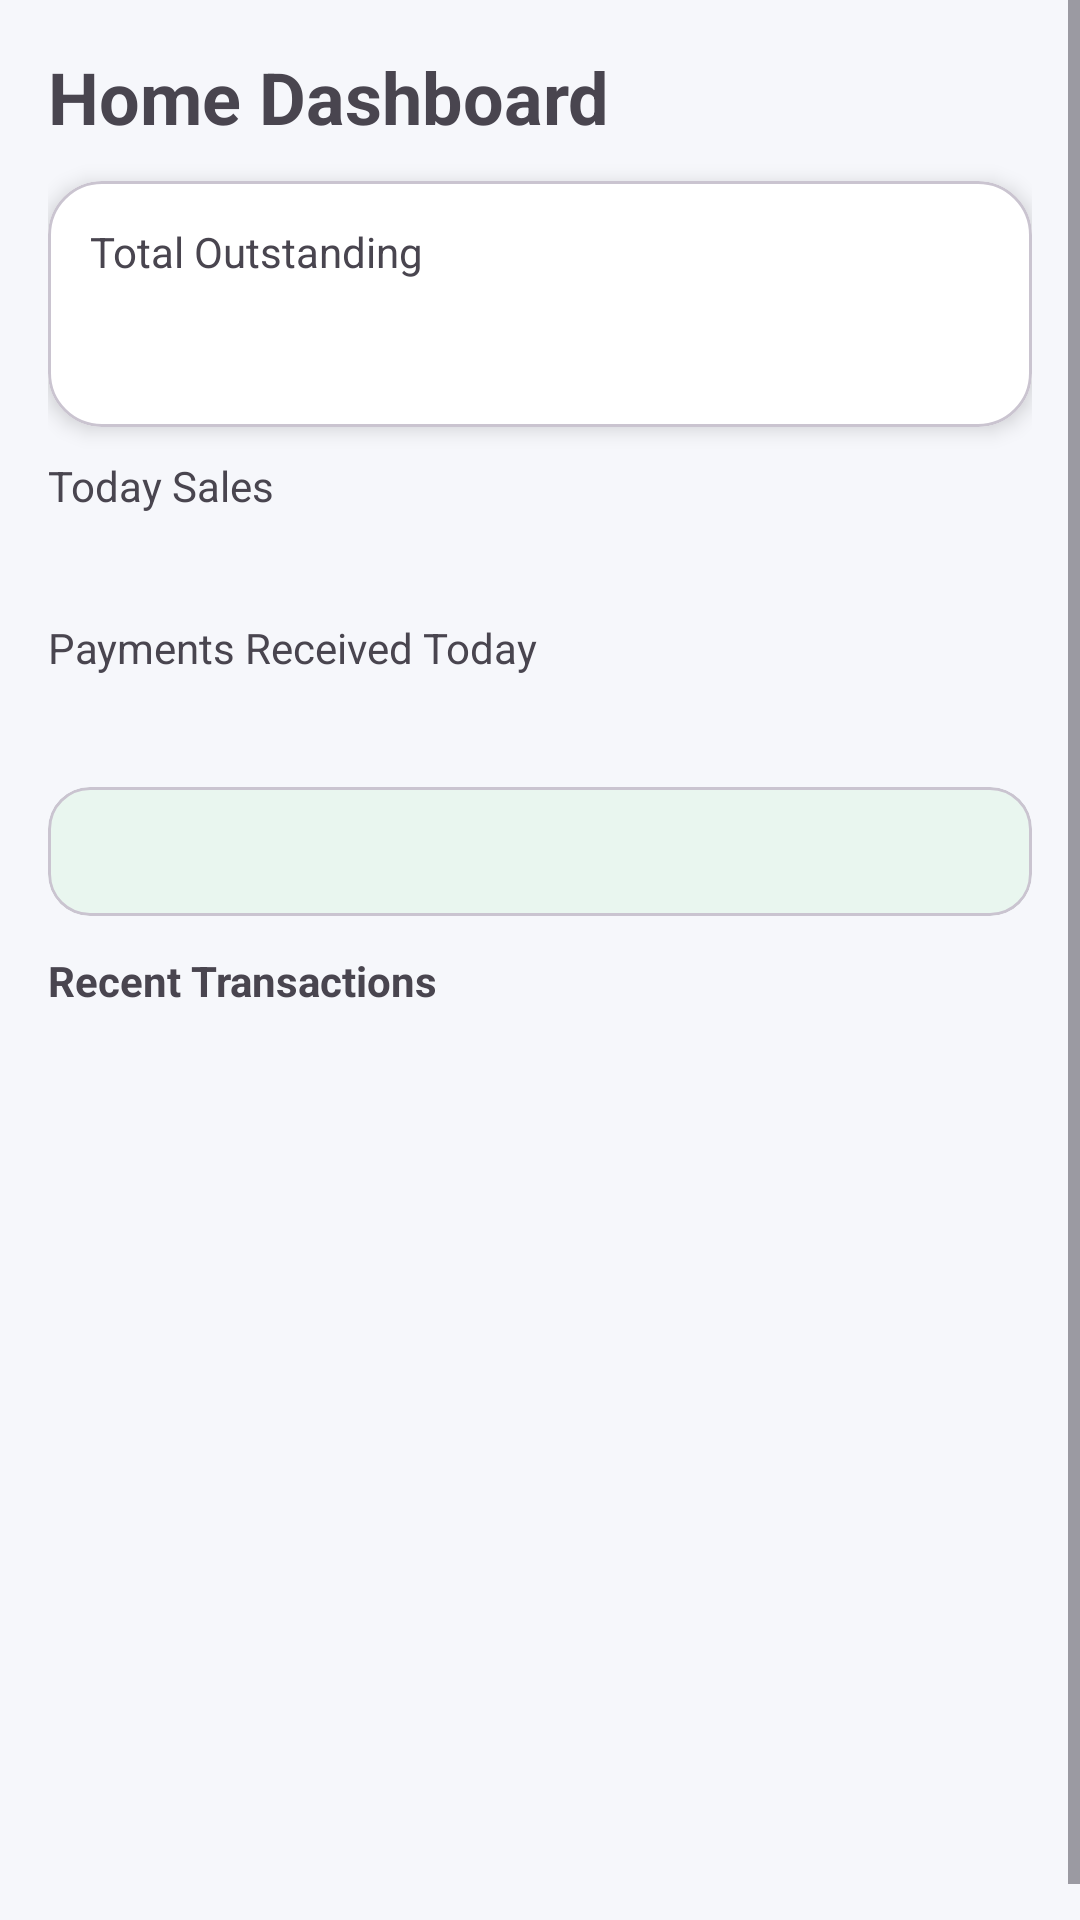

Android layout source for this screen:
<!-- AndroidManifest.xml: application theme Theme.NammaSantheLedger -->
<!-- res/layout/fragment_home_dashboard.xml -->
<?xml version="1.0" encoding="utf-8"?>
<ScrollView xmlns:android="http://schemas.android.com/apk/res/android"
    xmlns:app="http://schemas.android.com/apk/res-auto"
    android:layout_width="match_parent"
    android:layout_height="match_parent">

    <LinearLayout
        android:layout_width="match_parent"
        android:layout_height="wrap_content"
        android:background="@color/neutral_bg"
        android:orientation="vertical"
        android:padding="16dp">

        <TextView
            android:layout_width="wrap_content"
            android:layout_height="wrap_content"
            android:text="@string/dashboard_title"
            android:textSize="24sp"
            android:textStyle="bold" />

        <com.google.android.material.card.MaterialCardView
            android:layout_width="match_parent"
            android:layout_height="wrap_content"
            android:layout_marginTop="12dp"
            app:cardBackgroundColor="@color/card_bg"
            app:cardCornerRadius="18dp"
            app:cardElevation="4dp">
            <LinearLayout
                android:layout_width="match_parent"
                android:layout_height="wrap_content"
                android:orientation="vertical"
                android:padding="14dp">
                <TextView android:layout_width="wrap_content" android:layout_height="wrap_content" android:text="@string/total_outstanding" />
                <TextView android:id="@+id/tvOutstandingValue" android:layout_width="wrap_content" android:layout_height="wrap_content" android:textColor="@color/credit_red" android:textSize="26sp" android:textStyle="bold" />
                <LinearLayout
                    android:id="@+id/groupAdvance"
                    android:layout_width="wrap_content"
                    android:layout_height="wrap_content"
                    android:layout_marginTop="4dp"
                    android:orientation="horizontal"
                    android:visibility="gone">
                    <TextView android:layout_width="wrap_content" android:layout_height="wrap_content" android:text="@string/advance_balance" android:textColor="@color/payment_green" />
                    <TextView android:id="@+id/tvAdvanceBalanceValue" android:layout_width="wrap_content" android:layout_height="wrap_content" android:layout_marginStart="6dp" android:textColor="@color/payment_green" android:textStyle="bold" />
                </LinearLayout>
            </LinearLayout>
        </com.google.android.material.card.MaterialCardView>

        <TextView android:layout_width="wrap_content" android:layout_height="wrap_content" android:layout_marginTop="10dp" android:text="@string/today_sales" />
        <TextView android:id="@+id/tvTodaySalesValue" android:layout_width="wrap_content" android:layout_height="wrap_content" android:textColor="@color/sales_blue" android:textSize="20sp" android:textStyle="bold" />
        <TextView android:layout_width="wrap_content" android:layout_height="wrap_content" android:layout_marginTop="8dp" android:text="@string/payments_received_today" />
        <TextView android:id="@+id/tvTodayPaymentsValue" android:layout_width="wrap_content" android:layout_height="wrap_content" android:textColor="@color/payment_green" android:textSize="20sp" android:textStyle="bold" />
        <com.google.android.material.card.MaterialCardView
            android:layout_width="match_parent"
            android:layout_height="wrap_content"
            android:layout_marginTop="10dp"
            app:cardBackgroundColor="@color/green_light"
            app:cardCornerRadius="14dp">
            <TextView android:id="@+id/tvInsight" android:layout_width="match_parent" android:layout_height="wrap_content" android:padding="12dp" android:textColor="@color/green_dark" />
        </com.google.android.material.card.MaterialCardView>
        <TextView android:layout_width="wrap_content" android:layout_height="wrap_content" android:layout_marginTop="12dp" android:text="@string/recent_transactions" android:textStyle="bold" />
        <ProgressBar
            android:id="@+id/progressBar"
            android:layout_width="wrap_content"
            android:layout_height="wrap_content"
            android:layout_gravity="center_horizontal"
            android:layout_marginTop="8dp"
            android:visibility="gone" />
        <TextView
            android:id="@+id/tvEmptyTransactions"
            android:layout_width="match_parent"
            android:layout_height="wrap_content"
            android:gravity="center"
            android:text="@string/no_transactions"
            android:textColor="@color/gray_text"
            android:visibility="gone" />

        <androidx.recyclerview.widget.RecyclerView
            android:id="@+id/rvRecentTransactions"
            android:layout_width="match_parent"
            android:layout_height="300dp"
            android:layoutAnimation="@anim/layout_animation_fall_down" />
    </LinearLayout>
</ScrollView>
<!-- resources referenced by this layout -->
<resources>
  <color name="card_bg">#FFFFFF</color>
  <color name="credit_red">#D32F2F</color>
  <color name="gray_text">#666666</color>
  <color name="green_dark">#156E47</color>
  <color name="green_light">#E9F6EF</color>
  <color name="neutral_bg">#F6F7FB</color>
  <color name="payment_green">#2E7D32</color>
  <color name="sales_blue">#1565C0</color>
  <string name="advance_balance">Advance Balance</string>
  <string name="dashboard_title">Home Dashboard</string>
  <string name="no_transactions">No transactions yet</string>
  <string name="payments_received_today">Payments Received Today</string>
  <string name="recent_transactions">Recent Transactions</string>
  <string name="today_sales">Today Sales</string>
  <string name="total_outstanding">Total Outstanding</string>
  <style name="Theme.NammaSantheLedger" parent="Theme.Material3.DayNight.NoActionBar">
          <item name="colorPrimary">@color/green_primary</item>
          <item name="colorOnPrimary">@color/white</item>
          <item name="colorPrimaryContainer">@color/green_light</item>
          <item name="android:windowBackground">@color/neutral_bg</item>
          <item name="android:statusBarColor">@color/green_dark</item>
          <item name="android:navigationBarColor">@color/white</item>
      </style>
  <color name="green_primary">#1B8A5A</color>
  <color name="white">#FFFFFF</color>
</resources>
